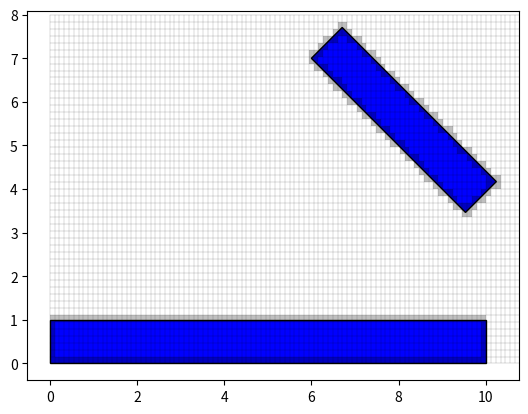

Write the Python code that produced this figure.
import math
import numpy as np
import matplotlib.pyplot as plt
ax = plt.axes()

class Object2D:
    x: float
    y: float
    w: float
    h: float

    rot: float
    def __init__(self, x: float, y: float, w: float, h: float, rot: float =0):
        self.x = x
        self.y = y
        self.w = w
        self.h = h
        self.rot = rot
    
    def draw(self):
        rect = plt.Rectangle((self.x, self.y), self.w, self.h, angle=self.rot, fc='b', ec='k')
        plt.gca().add_patch(rect)
        plt.axis('scaled')
    
    def pointInside(self, x: float, y: float) -> bool:
        s = np.sin(np.radians(self.rot))
        c = np.cos(np.radians(self.rot))
        x_rot = (x - self.x) * c - (y - self.y) * s
        y_rot = (x - self.x) * s + (y - self.y) * c
        #print(x, y, " inside: ", x_rot >= 0 and x_rot <= self.w and y_rot >= 0 and y_rot <= self.h)
        return x_rot >= 0 and x_rot <= self.w and y_rot >= 0 and y_rot <= self.h
    
    def getCorners(self) -> list[tuple[float, float]]:
        s = np.sin(np.radians(self.rot))
        c = np.cos(np.radians(self.rot))
        corners = []
        corners.append((self.x, self.y))
        corners.append((self.x + self.w, self.y))
        corners.append((self.x + self.w, self.y + self.h))
        corners.append((self.x, self.y + self.h))
        for i in range(len(corners)):
            x_rot = (corners[i][0] - self.x) * c - (corners[i][1] - self.y) * s
            y_rot = (corners[i][0] - self.x) * s + (corners[i][1] - self.y) * c
            corners[i] = (x_rot+ self.x, y_rot+ self.y)
        print(corners)
        return corners

class ObjectManager:
    objects: list[Object2D]
    def __init__(self):
        self.objects = []
    
    def add(self, obj: Object2D):
        self.objects.append(obj)
    
    def pointInside(self, x: float, y: float) -> int:
        i = 0
        for obj in self.objects:
            if obj.pointInside(x, y):
                return i
            i += 1
        return -1
    
    def draw(self):
        for obj in self.objects:
            obj.draw()
    
    def clear(self):
        plt.clf()

    def getBoundingBox(self) -> tuple[float, float, float, float]:
        minx = 1000
        miny = 1000
        maxx = 0
        maxy = 0
        for obj in self.objects:
            if obj.x < minx:
                minx = obj.x
            if obj.y < miny:
                miny = obj.y
            if obj.x + obj.w > maxx:
                maxx = obj.x + obj.w
            if obj.y + obj.h > maxy:
                maxy = obj.y + obj.h
        return minx, miny, maxx, maxy

class Grid:
    LINE_WIDTH = 0.1
    minx: float = 0
    miny: float = 0
    maxx: float = 10
    maxy: float = 10
    xdivs: int = 2
    ydivs: int = 2
    voxels: np.ndarray

    def __init__(self, minx: float, miny: float, maxx: float, maxy: float, xdivs: int = 2, ydivs: int = 2): 
        self.minx = minx
        self.miny = miny
        self.maxx = maxx
        self.maxy = maxy
        self.xdivs = xdivs
        self.ydivs = ydivs
        self.voxels = np.zeros((ydivs, xdivs), dtype=np.uint8)
    
    def draw(self):
        for i in range(self.ydivs + 1):
            plt.plot(
                [self.minx, self.maxx], 
                [self.miny + i * (self.maxy - self.miny) / self.ydivs, self.miny + i * (self.maxy - self.miny) / self.ydivs], 
                'k',
                linewidth=self.LINE_WIDTH
            )
        for i in range(self.xdivs + 1):
            plt.plot(
                [self.minx + i * (self.maxx - self.minx) / self.xdivs, self.minx + i * (self.maxx - self.minx) / self.xdivs], 
                [self.miny, self.maxy], 
                'k', 
                linewidth=self.LINE_WIDTH)
        for i in range(self.xdivs):
            for j in range(self.ydivs):
                if self.voxels[j, i] == 1:
                    rect = plt.Rectangle(
                        [self.minx + i * (self.maxx - self.minx) / self.xdivs, self.miny + j * (self.maxy - self.miny) / self.ydivs],
                        (self.maxx - self.minx) / self.xdivs,
                        (self.maxy - self.miny) / self.ydivs
                    )
                    rect.set_facecolor((0,0,0,0.25))
                    plt.gca().add_patch(rect)

    # Check if point (x, y) is inside voxel[i, j]
    def pointInside(self, x: float, y: float, i: int, j: int) -> bool:
        return x >= self.minx + i * (self.maxx - self.minx) / self.xdivs and \
            x <= self.minx + (i + 1) * (self.maxx - self.minx) / self.xdivs and \
            y >= self.miny + j * (self.maxy - self.miny) / self.ydivs and \
            y <= self.miny + (j + 1) * (self.maxy - self.miny) / self.ydivs
    
    # Function sets voxel[i, j]=1 if the voxel has any object inside of it
    def addVoxelsInside(self, objects: ObjectManager):
        for obj in objects.objects:
            for c in obj.getCorners():
                i = math.floor((c[0] - self.minx) / (self.maxx - self.minx) * self.xdivs)
                j = math.floor((c[1] - self.miny) / (self.maxy - self.miny) * self.ydivs)
                if i  >= 0 and i < self.xdivs and j >= 0 and j < self.ydivs:
                    self.voxels[i, j] = 1
                    print(i, j, "inside")
                else:
                    print(i, j, "outside")
    def doLineSegmentsIntersect(self, p1, p2, p3, p4):
        def ccw(A, B, C):
            return (C[1]-A[1]) * (B[0]-A[0]) > (B[1]-A[1]) * (C[0]-A[0])
        return ccw(p1, p3, p4) != ccw(p2, p3, p4) and ccw(p1, p2, p3) != ccw(p1, p2, p4)
    
    def addVoxelsInside2(self, objects: ObjectManager):
        for obj in objects.objects:
            corners = obj.getCorners()
            for i in range(self.xdivs):
                for j in range(self.ydivs):
                    voxel_minx = self.minx + i * (self.maxx - self.minx) / self.xdivs
                    voxel_maxx = voxel_minx + (self.maxx - self.minx) / self.xdivs
                    voxel_miny = self.miny + j * (self.maxy - self.miny) / self.ydivs
                    voxel_maxy = voxel_miny + (self.maxy - self.miny) / self.ydivs
                    for k in range(len(corners)):
                        p1 = corners[k]
                        p2 = corners[(k+1) % len(corners)]  # wrap around to first corner after last corner
                        if self.doLineSegmentsIntersect(p1, p2, (voxel_minx, voxel_miny), (voxel_maxx, voxel_miny)) or \
                        self.doLineSegmentsIntersect(p1, p2, (voxel_maxx, voxel_miny), (voxel_maxx, voxel_maxy)) or \
                        self.doLineSegmentsIntersect(p1, p2, (voxel_maxx, voxel_maxy), (voxel_minx, voxel_maxy)) or \
                        self.doLineSegmentsIntersect(p1, p2, (voxel_minx, voxel_maxy), (voxel_minx, voxel_miny)) or \
                        self.pointInside(p1[0], p1[1], i, j) or self.pointInside(p2[0], p2[1], i, j):
                            self.voxels[j, i] = 1
                            break

    def getVoxels(self) -> np.ndarray:
        return self.voxels


objects = ObjectManager()
ground = Object2D(0, 0, 10, 1, 0)
platform = Object2D(6, 7, 5, 1, -45)
objects.add(ground)
objects.add(platform)
objects.draw()

bbox = objects.getBoundingBox()
grid = Grid(bbox[0], bbox[1], bbox[2], bbox[3], 100, 50)
grid.addVoxelsInside2(objects)
grid.draw()


plt.show()